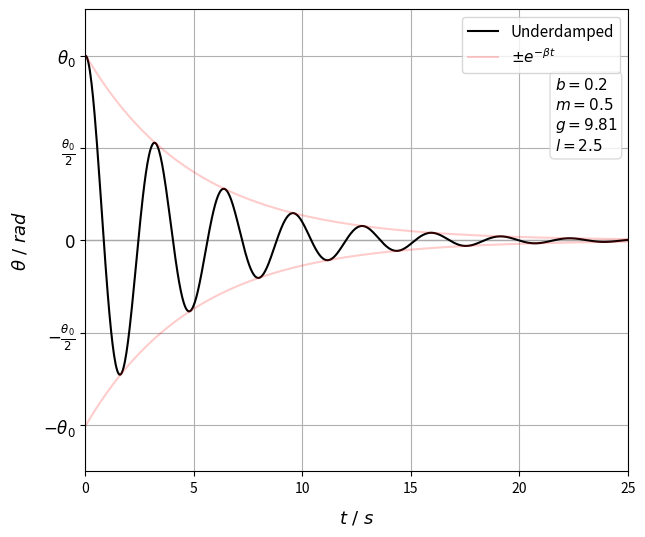

The matplotlib source for this figure:
import numpy as np
import matplotlib.pyplot as plt

# Underdamped Parameters
b_u = 0.2
m_u = 0.5
g_u = 9.81
l_u = 2.5
A_u = 1.0053
phi_u = 0.102778689405

# Time Variable
t = np.linspace(0, 25, 700)

# Underdamped Function
theta_underdamped = A_u * np.exp(-b_u / (2 * m_u) * t) * np.cos(t * np.sqrt(g_u / l_u - (b_u**2) / (4 * m_u**2)) - phi_u)
asymptote_a = A_u * np.exp(-b_u / (2 * m_u) * t)
asymptote_b = -1 * A_u * np.exp(-b_u / (2 * m_u) * t)

fig, ax = plt.subplots(figsize=(7, 6))
plt.axhline(0, color='darkgrey', linewidth=1)  

# Plot the data
line1, = plt.plot(t, theta_underdamped, label=r'Underdamped', color='black')
line2, = plt.plot(t, asymptote_a, color='red', label=r'$\pm e^{-\beta t}$', alpha=0.2)
plt.plot(t, asymptote_b, color='red', alpha=0.2)  # This plot is not included in the legend

# Adding labels and legend
plt.xlabel(r'$t\text{ / }s$', fontsize=13, labelpad=10)
plt.ylabel(r'$\theta\text{ / } rad$', fontsize=13, labelpad=10)
plt.legend(loc='upper right', fontsize=11)
ax.grid(True)

# Setting axis limits and ticks
ax.set_xlim(left=0, right=25)
ax.set_ylim(-1.25, 1.25)
ax.set_yticks([-1, -0.5, 0, 0.5, 1])
ax.set_yticklabels([r'$-\theta_0$', r'$-\frac{\theta_0}{2}$', r'$0$', r'$\frac{\theta_0}{2}$', r'$\theta_0$'], fontsize=12)

# Text Box to Display the Parameters
textstr = '\n'.join((
    r'$b=%.1f$' % (b_u, ),
    r'$m=%.1f$' % (m_u, ),
    r'$g=%.2f$' % (g_u, ),
    r'$l=%.1f$' % (l_u, )))

props = dict(boxstyle='round', facecolor='white', alpha=0.8, edgecolor='lightgrey')

ax.text(0.865, 0.855, textstr, transform=ax.transAxes, fontsize=11,
        verticalalignment='top', bbox=props)

plt.savefig("Underdamped.png", dpi=300, bbox_inches='tight')
plt.show() # Showing the plot
